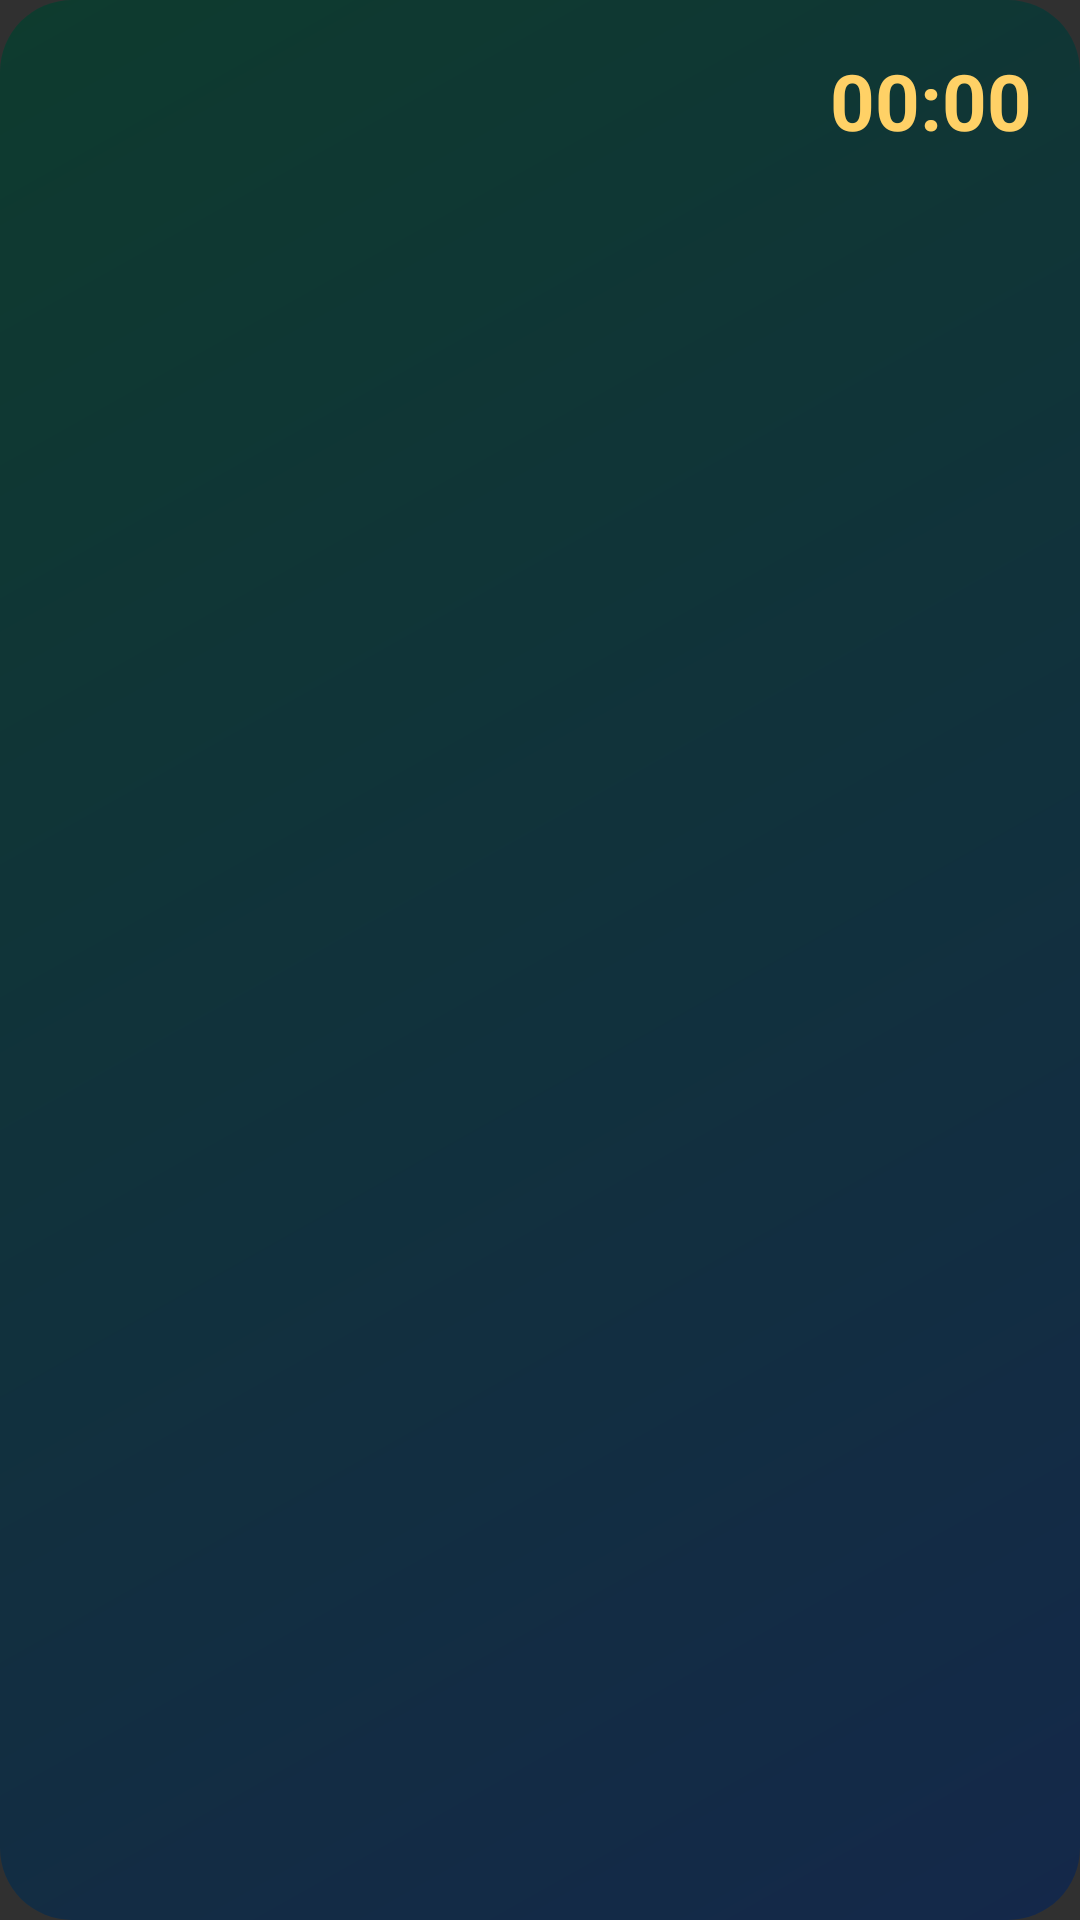

Reconstruct the res/layout file that produces this screen, plus the resources it refers to.
<!-- AndroidManifest.xml: application theme android:Theme.Material.NoActionBar -->
<!-- res/layout/widget_prayer.xml -->
<?xml version="1.0" encoding="utf-8"?>
<FrameLayout xmlns:android="http://schemas.android.com/apk/res/android"
    android:id="@+id/w_root"
    android:layout_width="match_parent"
    android:layout_height="match_parent"
    android:background="@drawable/widget_bg">

    <ImageView
        android:id="@+id/w_bg"
        android:layout_width="match_parent"
        android:layout_height="match_parent"
        android:importantForAccessibility="no"
        android:scaleType="fitXY" />

<LinearLayout
    android:id="@+id/w_content"
    android:layout_width="match_parent"
    android:layout_height="match_parent"
    android:orientation="vertical"
    android:paddingStart="16dp"
    android:paddingTop="16dp"
    android:paddingEnd="16dp"
    android:paddingBottom="14dp">

    <LinearLayout
        android:id="@+id/w_head"
        android:layout_width="match_parent"
        android:layout_height="wrap_content"
        android:gravity="center_vertical"
        android:orientation="horizontal">

        <LinearLayout
            android:layout_width="0dp"
            android:layout_height="wrap_content"
            android:layout_weight="1"
            android:orientation="vertical">

            <TextView
                android:id="@+id/w_date"
                android:layout_width="wrap_content"
                android:layout_height="wrap_content"
                android:maxLines="1"
                android:textColor="#B8D8C8"
                android:textSize="12sp" />

            <LinearLayout
                android:layout_width="wrap_content"
                android:layout_height="wrap_content"
                android:orientation="horizontal">
                <TextView
                    android:id="@+id/w_next"
                    android:layout_width="wrap_content"
                    android:layout_height="wrap_content"
                    android:maxLines="1"
                    android:textColor="#FFFFFF"
                    android:textSize="20sp"
                    android:textStyle="bold" />
                <TextView
                    android:id="@+id/w_next_time"
                    android:layout_width="wrap_content"
                    android:layout_height="wrap_content"
                    android:layout_marginStart="8dp"
                    android:maxLines="1"
                    android:textColor="#FFD166"
                    android:textSize="16sp" />
            </LinearLayout>
        </LinearLayout>

        <LinearLayout
            android:layout_width="wrap_content"
            android:layout_height="wrap_content"
            android:gravity="end"
            android:orientation="vertical">
            <Chronometer
                android:id="@+id/w_count"
                android:layout_width="wrap_content"
                android:layout_height="wrap_content"
                android:textColor="#FFD166"
                android:textSize="26sp"
                android:textStyle="bold" />
            <TextView
                android:id="@+id/w_left"
                android:layout_width="wrap_content"
                android:layout_height="wrap_content"
                android:textColor="#B8D8C8"
                android:textSize="11sp" />
        </LinearLayout>
    </LinearLayout>

    <LinearLayout
        android:layout_width="match_parent"
        android:layout_height="0dp"
        android:layout_weight="1"
        android:orientation="horizontal" />

    <LinearLayout
        android:layout_width="match_parent"
        android:layout_height="wrap_content"
        android:layout_marginTop="6dp"
        android:orientation="horizontal">
        <LinearLayout
            android:id="@+id/w_c0"
            android:layout_width="0dp"
            android:layout_height="wrap_content"
            android:layout_weight="1"
            android:layout_marginStart="2dp"
            android:layout_marginEnd="2dp"
            android:background="@drawable/widget_cell_off"
            android:gravity="center"
            android:orientation="vertical"
            android:paddingTop="6dp"
            android:paddingBottom="6dp">
            <TextView
                android:id="@+id/w_n0"
                android:layout_width="wrap_content"
                android:layout_height="wrap_content"
                android:maxLines="1"
                android:textColor="#B8D8C8"
                android:textSize="11sp" />
            <TextView
                android:id="@+id/w_t0"
                android:layout_width="wrap_content"
                android:layout_height="wrap_content"
                android:maxLines="1"
                android:textColor="#FFFFFF"
                android:textSize="14sp"
                android:textStyle="bold" />
        </LinearLayout>
        <LinearLayout
            android:id="@+id/w_c1"
            android:layout_width="0dp"
            android:layout_height="wrap_content"
            android:layout_weight="1"
            android:layout_marginStart="2dp"
            android:layout_marginEnd="2dp"
            android:background="@drawable/widget_cell_off"
            android:gravity="center"
            android:orientation="vertical"
            android:paddingTop="6dp"
            android:paddingBottom="6dp">
            <TextView
                android:id="@+id/w_n1"
                android:layout_width="wrap_content"
                android:layout_height="wrap_content"
                android:maxLines="1"
                android:textColor="#B8D8C8"
                android:textSize="11sp" />
            <TextView
                android:id="@+id/w_t1"
                android:layout_width="wrap_content"
                android:layout_height="wrap_content"
                android:maxLines="1"
                android:textColor="#FFFFFF"
                android:textSize="14sp"
                android:textStyle="bold" />
        </LinearLayout>
        <LinearLayout
            android:id="@+id/w_c2"
            android:layout_width="0dp"
            android:layout_height="wrap_content"
            android:layout_weight="1"
            android:layout_marginStart="2dp"
            android:layout_marginEnd="2dp"
            android:background="@drawable/widget_cell_off"
            android:gravity="center"
            android:orientation="vertical"
            android:paddingTop="6dp"
            android:paddingBottom="6dp">
            <TextView
                android:id="@+id/w_n2"
                android:layout_width="wrap_content"
                android:layout_height="wrap_content"
                android:maxLines="1"
                android:textColor="#B8D8C8"
                android:textSize="11sp" />
            <TextView
                android:id="@+id/w_t2"
                android:layout_width="wrap_content"
                android:layout_height="wrap_content"
                android:maxLines="1"
                android:textColor="#FFFFFF"
                android:textSize="14sp"
                android:textStyle="bold" />
        </LinearLayout>
        <LinearLayout
            android:id="@+id/w_c3"
            android:layout_width="0dp"
            android:layout_height="wrap_content"
            android:layout_weight="1"
            android:layout_marginStart="2dp"
            android:layout_marginEnd="2dp"
            android:background="@drawable/widget_cell_off"
            android:gravity="center"
            android:orientation="vertical"
            android:paddingTop="6dp"
            android:paddingBottom="6dp">
            <TextView
                android:id="@+id/w_n3"
                android:layout_width="wrap_content"
                android:layout_height="wrap_content"
                android:maxLines="1"
                android:textColor="#B8D8C8"
                android:textSize="11sp" />
            <TextView
                android:id="@+id/w_t3"
                android:layout_width="wrap_content"
                android:layout_height="wrap_content"
                android:maxLines="1"
                android:textColor="#FFFFFF"
                android:textSize="14sp"
                android:textStyle="bold" />
        </LinearLayout>
        <LinearLayout
            android:id="@+id/w_c4"
            android:layout_width="0dp"
            android:layout_height="wrap_content"
            android:layout_weight="1"
            android:layout_marginStart="2dp"
            android:layout_marginEnd="2dp"
            android:background="@drawable/widget_cell_off"
            android:gravity="center"
            android:orientation="vertical"
            android:paddingTop="6dp"
            android:paddingBottom="6dp">
            <TextView
                android:id="@+id/w_n4"
                android:layout_width="wrap_content"
                android:layout_height="wrap_content"
                android:maxLines="1"
                android:textColor="#B8D8C8"
                android:textSize="11sp" />
            <TextView
                android:id="@+id/w_t4"
                android:layout_width="wrap_content"
                android:layout_height="wrap_content"
                android:maxLines="1"
                android:textColor="#FFFFFF"
                android:textSize="14sp"
                android:textStyle="bold" />
        </LinearLayout>
        <LinearLayout
            android:id="@+id/w_c5"
            android:layout_width="0dp"
            android:layout_height="wrap_content"
            android:layout_weight="1"
            android:layout_marginStart="2dp"
            android:layout_marginEnd="2dp"
            android:background="@drawable/widget_cell_off"
            android:gravity="center"
            android:orientation="vertical"
            android:paddingTop="6dp"
            android:paddingBottom="6dp">
            <TextView
                android:id="@+id/w_n5"
                android:layout_width="wrap_content"
                android:layout_height="wrap_content"
                android:maxLines="1"
                android:textColor="#B8D8C8"
                android:textSize="11sp" />
            <TextView
                android:id="@+id/w_t5"
                android:layout_width="wrap_content"
                android:layout_height="wrap_content"
                android:maxLines="1"
                android:textColor="#FFFFFF"
                android:textSize="14sp"
                android:textStyle="bold" />
        </LinearLayout>
    </LinearLayout>
</LinearLayout>
</FrameLayout>
<!-- resources referenced by this layout -->
<resources>
  <!-- drawable widget_bg (drawable) -->
  <?xml version="1.0" encoding="utf-8"?>
  <shape xmlns:android="http://schemas.android.com/apk/res/android" android:shape="rectangle">
      <gradient android:angle="315" android:startColor="#0E3B2E" android:endColor="#14284A" />
      <corners android:radius="24dp" />
  </shape>
</resources>
